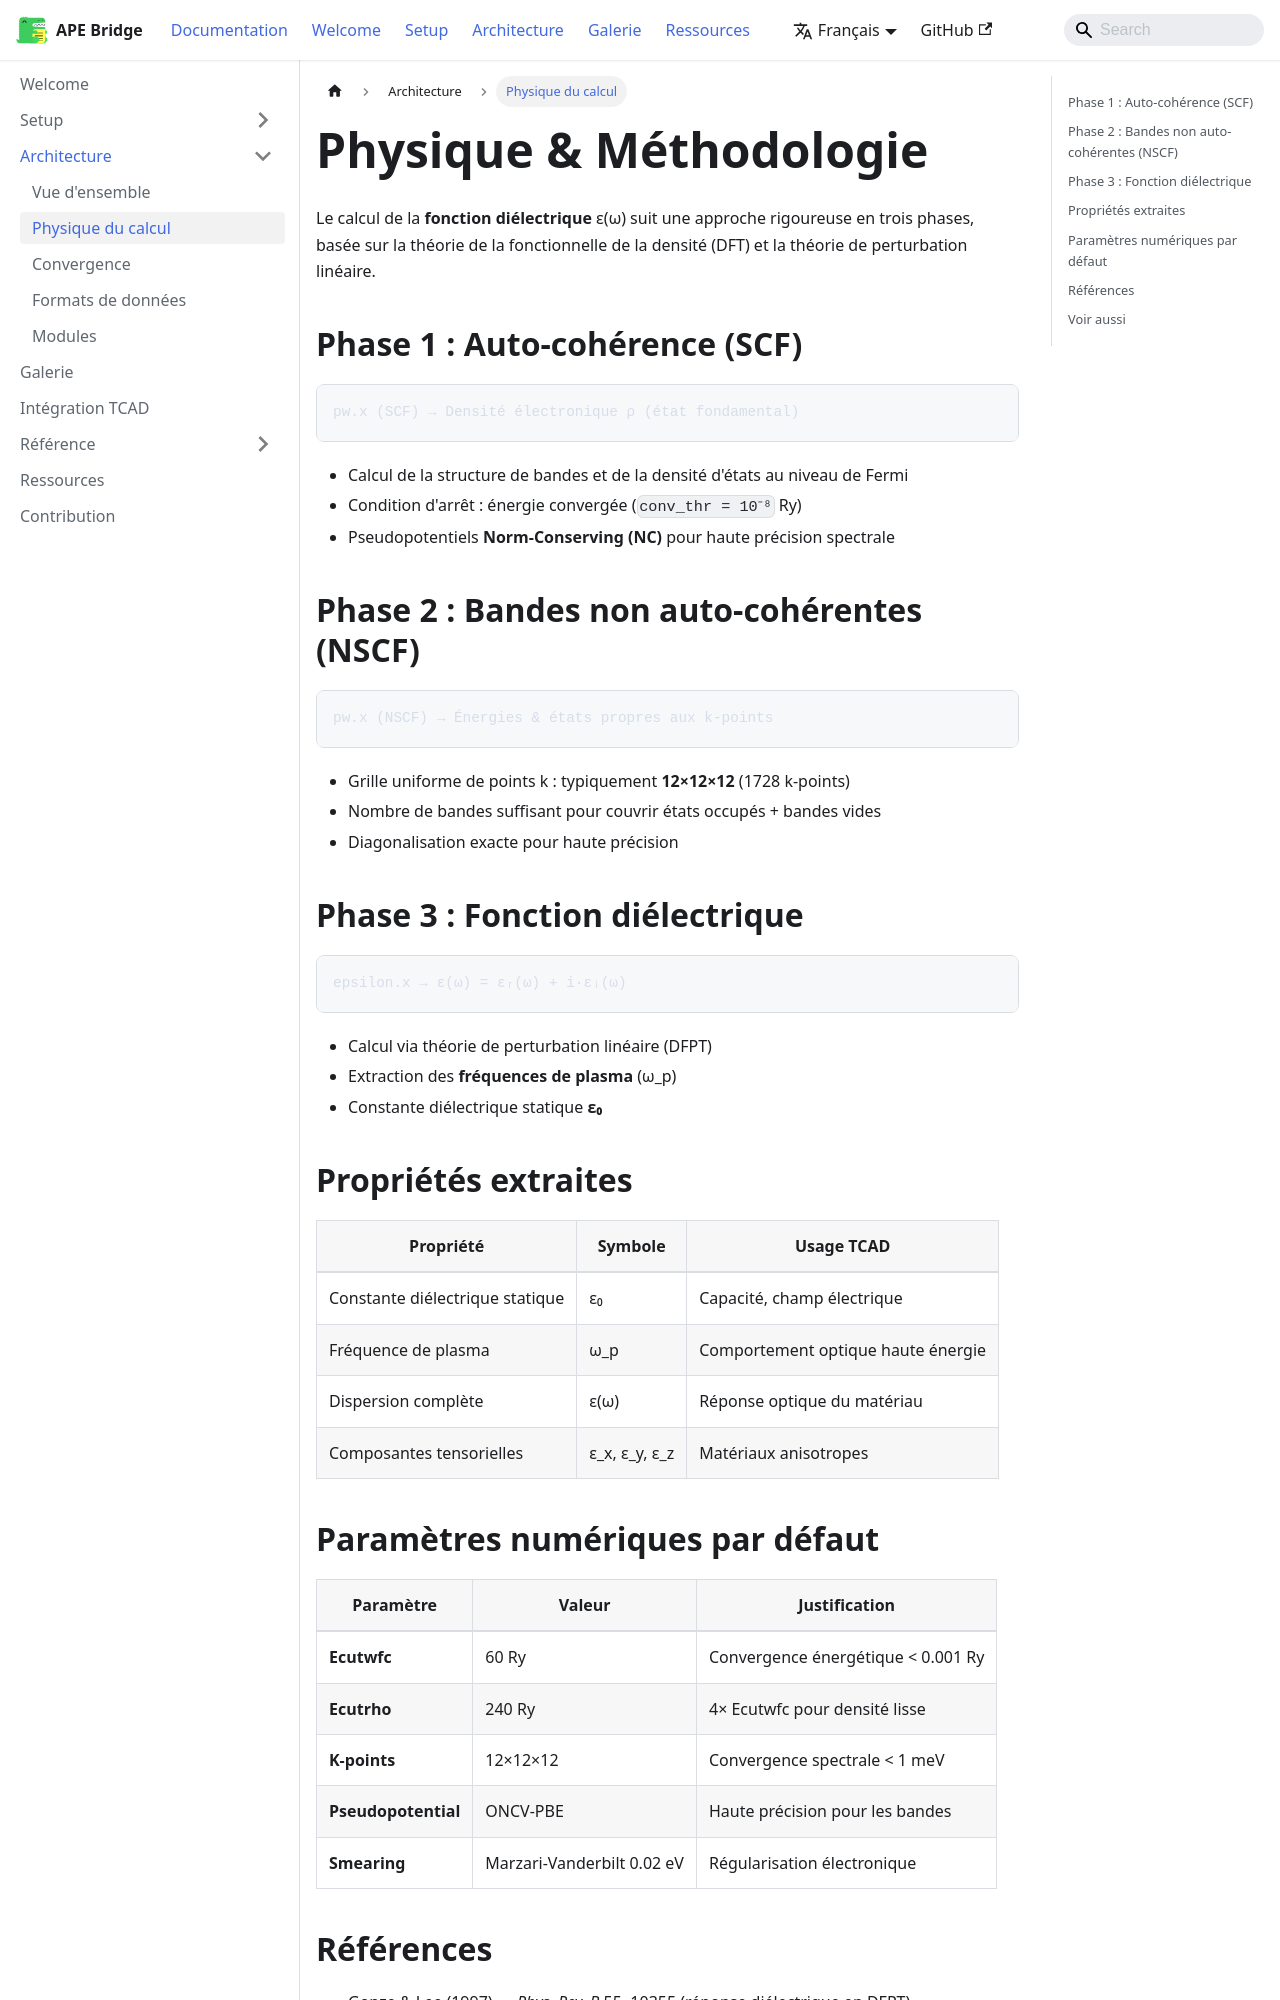

repository: lauryne-ai/site_tcad · page: docs/architecture/physics/index.html · generator: docusaurus

---
sidebar_position: 2
title: Physique du calcul
---

# Physique & Méthodologie

Le calcul de la **fonction diélectrique** ε(ω) suit une approche rigoureuse en trois phases, basée sur la théorie de la fonctionnelle de la densité (DFT) et la théorie de perturbation linéaire.

## Phase 1 : Auto-cohérence (SCF)

```
pw.x (SCF) → Densité électronique ρ (état fondamental)
```

- Calcul de la structure de bandes et de la densité d'états au niveau de Fermi
- Condition d'arrêt : énergie convergée (`conv_thr = 10⁻⁸` Ry)
- Pseudopotentiels **Norm-Conserving (NC)** pour haute précision spectrale

## Phase 2 : Bandes non auto-cohérentes (NSCF)

```
pw.x (NSCF) → Énergies & états propres aux k-points
```

- Grille uniforme de points k : typiquement **12×12×12** (1728 k-points)
- Nombre de bandes suffisant pour couvrir états occupés + bandes vides
- Diagonalisation exacte pour haute précision

## Phase 3 : Fonction diélectrique

```
epsilon.x → ε(ω) = εᵣ(ω) + i·εᵢ(ω)
```

- Calcul via théorie de perturbation linéaire (DFPT)
- Extraction des **fréquences de plasma** (ω_p)
- Constante diélectrique statique **ε₀**

## Propriétés extraites

| Propriété | Symbole | Usage TCAD |
|-----------|---------|------------|
| Constante diélectrique statique | ε₀ | Capacité, champ électrique |
| Fréquence de plasma | ω_p | Comportement optique haute énergie |
| Dispersion complète | ε(ω) | Réponse optique du matériau |
| Composantes tensorielles | ε_x, ε_y, ε_z | Matériaux anisotropes |
